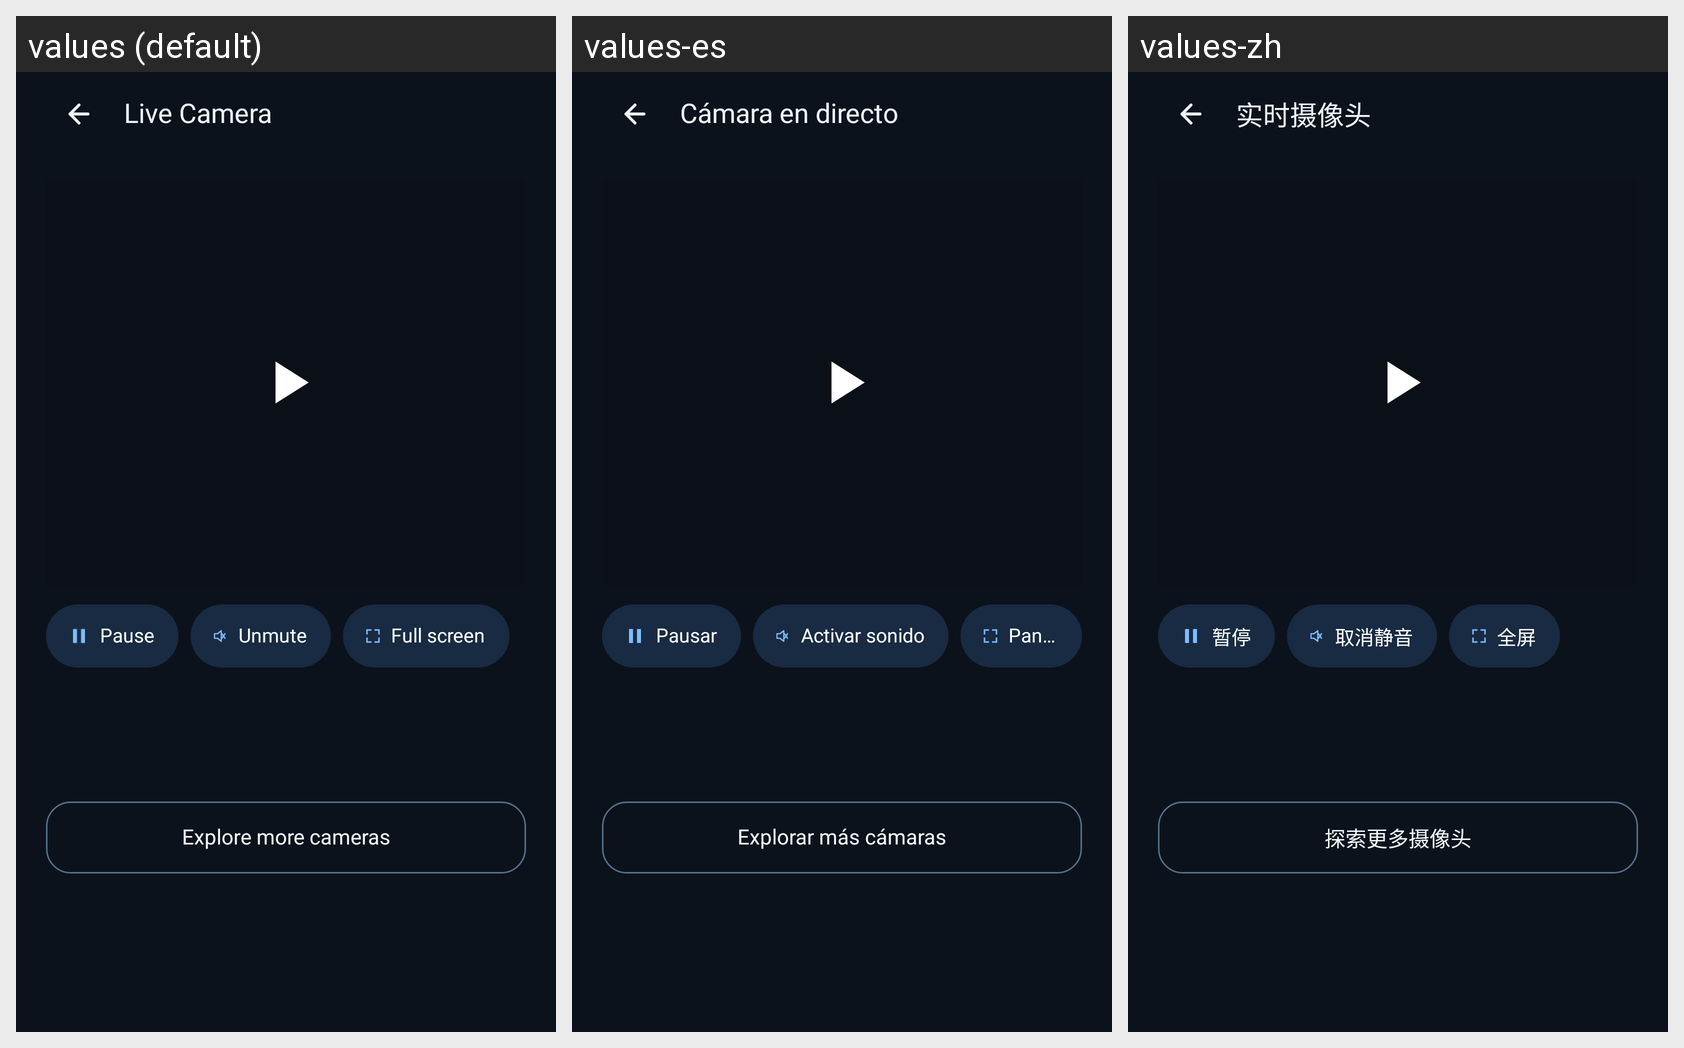

For this localized Android screen grid, give each drawn string resource with its value in every locale shown.
Android screen res/layout/activity_youtube_video.xml rendered under 3 locales, left to right: values (default), values-es, values-zh. Device: Nexus 5 (rendered at 1080×1920; each locale shown at half size, 540×960, under a caption strip naming it); theme Theme.EarthView.
Other locales in the repository, not shown: values-ar, values-de, values-fr, values-hi, values-ja, values-ko, values-pt, values-ru, values-vi.
Strings drawn on this screen, with the default value and each locale's value (text and hints the layout hard-codes, and strings that could not be matched under every locale, appear in the picture but are not listed):

live_camera_title
  values: Live Camera
  values-es: Cámara en directo
  values-zh: 实时摄像头

live_camera_pause
  values: Pause
  values-es: Pausar
  values-zh: 暂停

live_camera_unmute
  values: Unmute
  values-es: Activar sonido
  values-zh: 取消静音

live_camera_fullscreen
  values: Full screen
  values-es: Pantalla completa
  values-zh: 全屏

live_camera_explore
  values: Explore more cameras
  values-es: Explorar más cámaras
  values-zh: 探索更多摄像头
